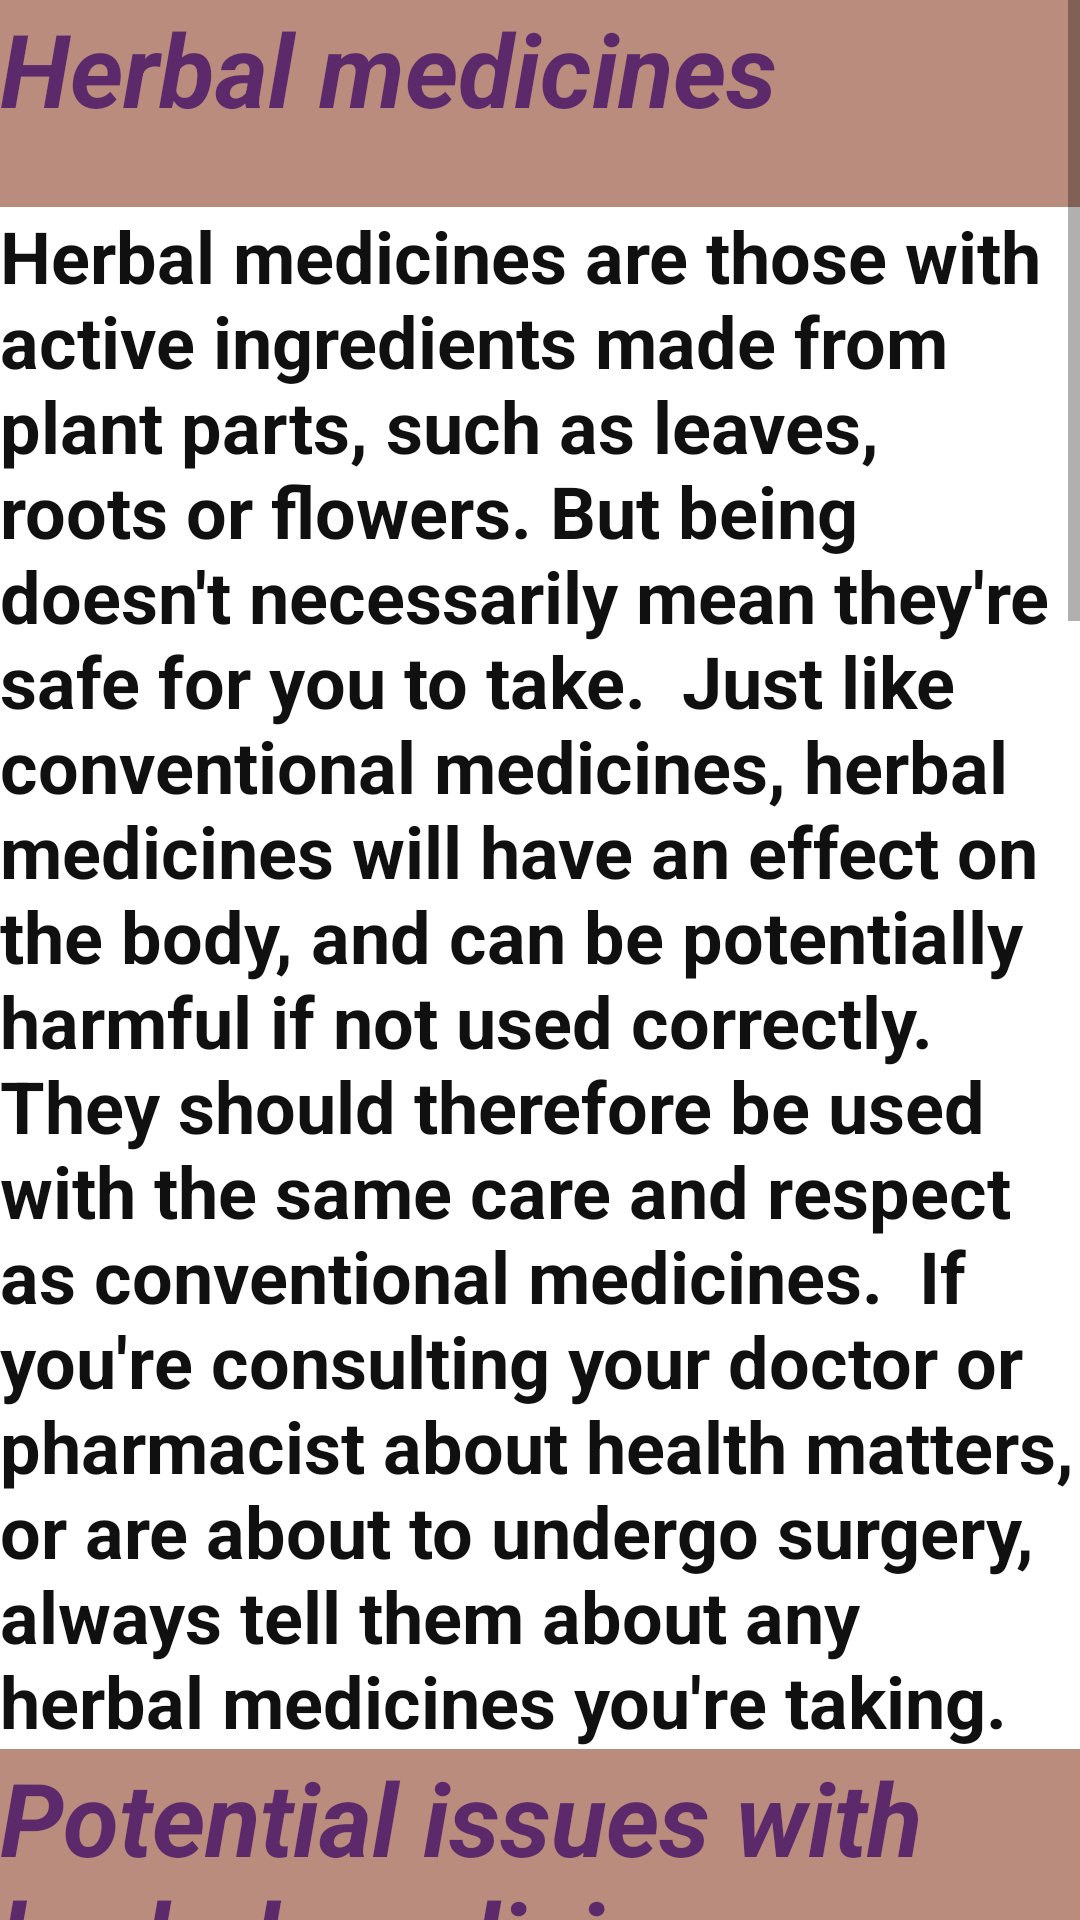

Reconstruct the res/layout file that produces this screen, plus the resources it refers to.
<!-- AndroidManifest.xml: application theme Theme.Amclinics -->
<!-- res/layout/activity_article5.xml -->
<?xml version="1.0" encoding="utf-8"?>
<RelativeLayout xmlns:android="http://schemas.android.com/apk/res/android"
    xmlns:app="http://schemas.android.com/apk/res-auto"
    xmlns:tools="http://schemas.android.com/tools"
    android:layout_width="match_parent"
    android:layout_height="match_parent"
    tools:context=".Article5_Activity">

    <ScrollView
        android:layout_width="match_parent"
        android:layout_height="match_parent">
        <LinearLayout
            android:layout_width="match_parent"
            android:layout_height="match_parent"
            android:orientation="vertical">
            <TextView
                android:id="@+id/textView4"
                android:layout_width="match_parent"
                android:layout_height="69dp"
                android:layout_weight="1"
                android:background="#BA8C7D"
                android:text="Herbal medicines"
                android:textColor="#DA4C1868"
                android:textSize="34sp"
                android:textStyle="bold|italic" />
            <TextView
                android:layout_width="match_parent"
                android:layout_height="wrap_content"
                android:textColor="#101010"
                android:textSize="24sp"
                android:textStyle="normal|bold"
                android:text="Herbal medicines are those with active ingredients made from plant parts, such as leaves, roots or flowers. But being doesn't necessarily mean they're safe for you to take.

Just like conventional medicines, herbal medicines will have an effect on the body, and can be potentially harmful if not used correctly.

They should therefore be used with the same care and respect as conventional medicines.

If you're consulting your doctor or pharmacist about health matters, or are about to undergo surgery, always tell them about any herbal medicines you're taking."/>

            <TextView

                android:layout_width="match_parent"
                android:layout_height="wrap_content"
                android:layout_weight="1"
                android:background="#BA8C7D"
                android:text="Potential issues with herbal medicines"
                android:textColor="#DA4C1868"
                android:textSize="34sp"
                android:textStyle="bold|italic" />
            <TextView
                android:layout_width="match_parent"
                android:layout_height="wrap_content"
                android:textColor="#101010"
                android:textSize="24sp"
                android:textStyle="normal|bold"
                android:text="If you're taking, or plan to take, any herbal medicines, be aware of the following:

They may cause problems if you're taking other medicines. They could result in reduced or enhanced effects of the medicine, including potential side effects.
You may experience a bad reaction or side effects after taking a herbal medicine.
Not all herbal medicines are regulated. Remedies specially prepared for individuals don't need a licence, and those manufactured outside the UK may not be subject to regulation.
Evidence for the effectiveness of herbal medicines is generally very limited. Although some people find them helpful, in many cases their use tends to be based on traditional use rather than scientific research.
Certain groups of people should be particularly wary of taking herbal medicines."/>

            <TextView

                android:layout_width="match_parent"
                android:layout_height="wrap_content"
                android:layout_weight="1"
                android:background="#BA8C7D"
                android:text="Who should avoid herbal medicines?"
                android:textColor="#DA4C1868"
                android:textSize="34sp"
                android:textStyle="bold|italic" />
            <TextView
                android:layout_width="match_parent"
                android:layout_height="wrap_content"
                android:textColor="#101010"
                android:textSize="24sp"
                android:textStyle="normal|bold"
                android:text="Taking a herbal medicine may not be suitable for:

            people taking other medicines
            people with serious health conditions, such as liver or kidney disease
        people who are going to have surgery
        pregnant or breastfeeding women
        the elderly
        children – as with all medicines, herbal medicines should be kept out of the sight and reach of children
        Speak to your doctor or pharmacist for advice before trying a herbal medicine if you fall into one of these groups."/>
        </LinearLayout>
    </ScrollView>

</RelativeLayout>
<!-- resources referenced by this layout -->
<resources>
  <style name="Theme.Amclinics" parent="Theme.MaterialComponents.DayNight.NoActionBar">
          
          <item name="colorPrimary">@color/purple_500</item>
          <item name="colorPrimaryVariant">@color/purple_700</item>
          <item name="colorOnPrimary">@color/white</item>
          
          <item name="colorSecondary">@color/teal_200</item>
          <item name="colorSecondaryVariant">@color/teal_700</item>
          <item name="colorOnSecondary">@color/black</item>
          
          <item name="android:statusBarColor" tools:targetApi="l">?attr/colorPrimaryVariant</item>
          
      </style>
  <!-- not gathered from this repository: default colours our renderer supplied (Android Studio template values) -->
  <color name="purple_500">#FF6200EE</color>
  <color name="purple_700">#FF3700B3</color>
  <color name="teal_200">#FF03DAC5</color>
  <color name="teal_700">#FF018786</color>
  <color name="black">#FF000000</color>
  <color name="white">#FFFFFFFF</color>
</resources>
